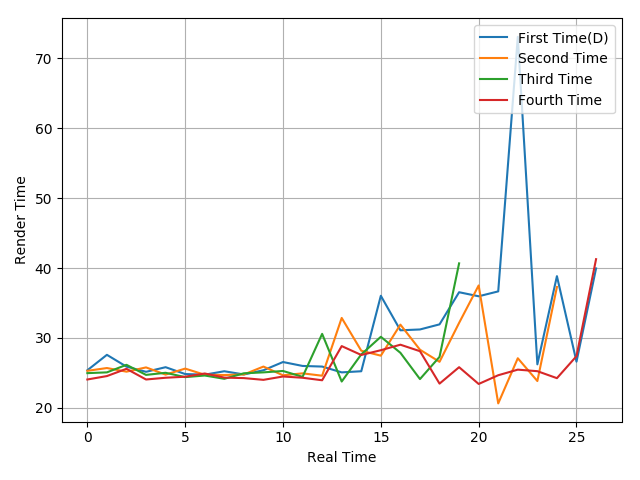

The data file committed next to this chart (first rows):
25.37, 27.58, 25.89, 25.15, 25.81, 24.83, 24.74, 25.23, 24.77, 25.37, 26.55, 25.99, 25.9, 25.07, 25.23, 36.03, 31.09, 31.21, 31.94, 36.54, 35.96, 36.66, 73.09, 26.22
25.29, 25.69, 25.17, 25.78, 24.75, 25.61, 24.73, 24.69, 24.77, 25.9, 24.65, 24.93, 24.59, 32.86, 28.17, 27.46, 31.9, 28.31, 26.58, 32.15, 37.51, 20.63, 27.09, 23.83
24.96, 25.07, 26.15, 24.71, 25.01, 24.39, 24.62, 24.15, 24.94, 25.07, 25.27, 24.43, 30.58, 23.76, 27.64, 30.16, 27.87, 24.11, 27.29, 40.67
24.05, 24.54, 25.58, 24.05, 24.3, 24.45, 24.91, 24.32, 24.25, 24, 24.48, 24.3, 23.94, 28.83, 27.56, 28.24, 29.03, 28.1, 23.46, 25.81, 23.41, 24.66, 25.46, 25.24
